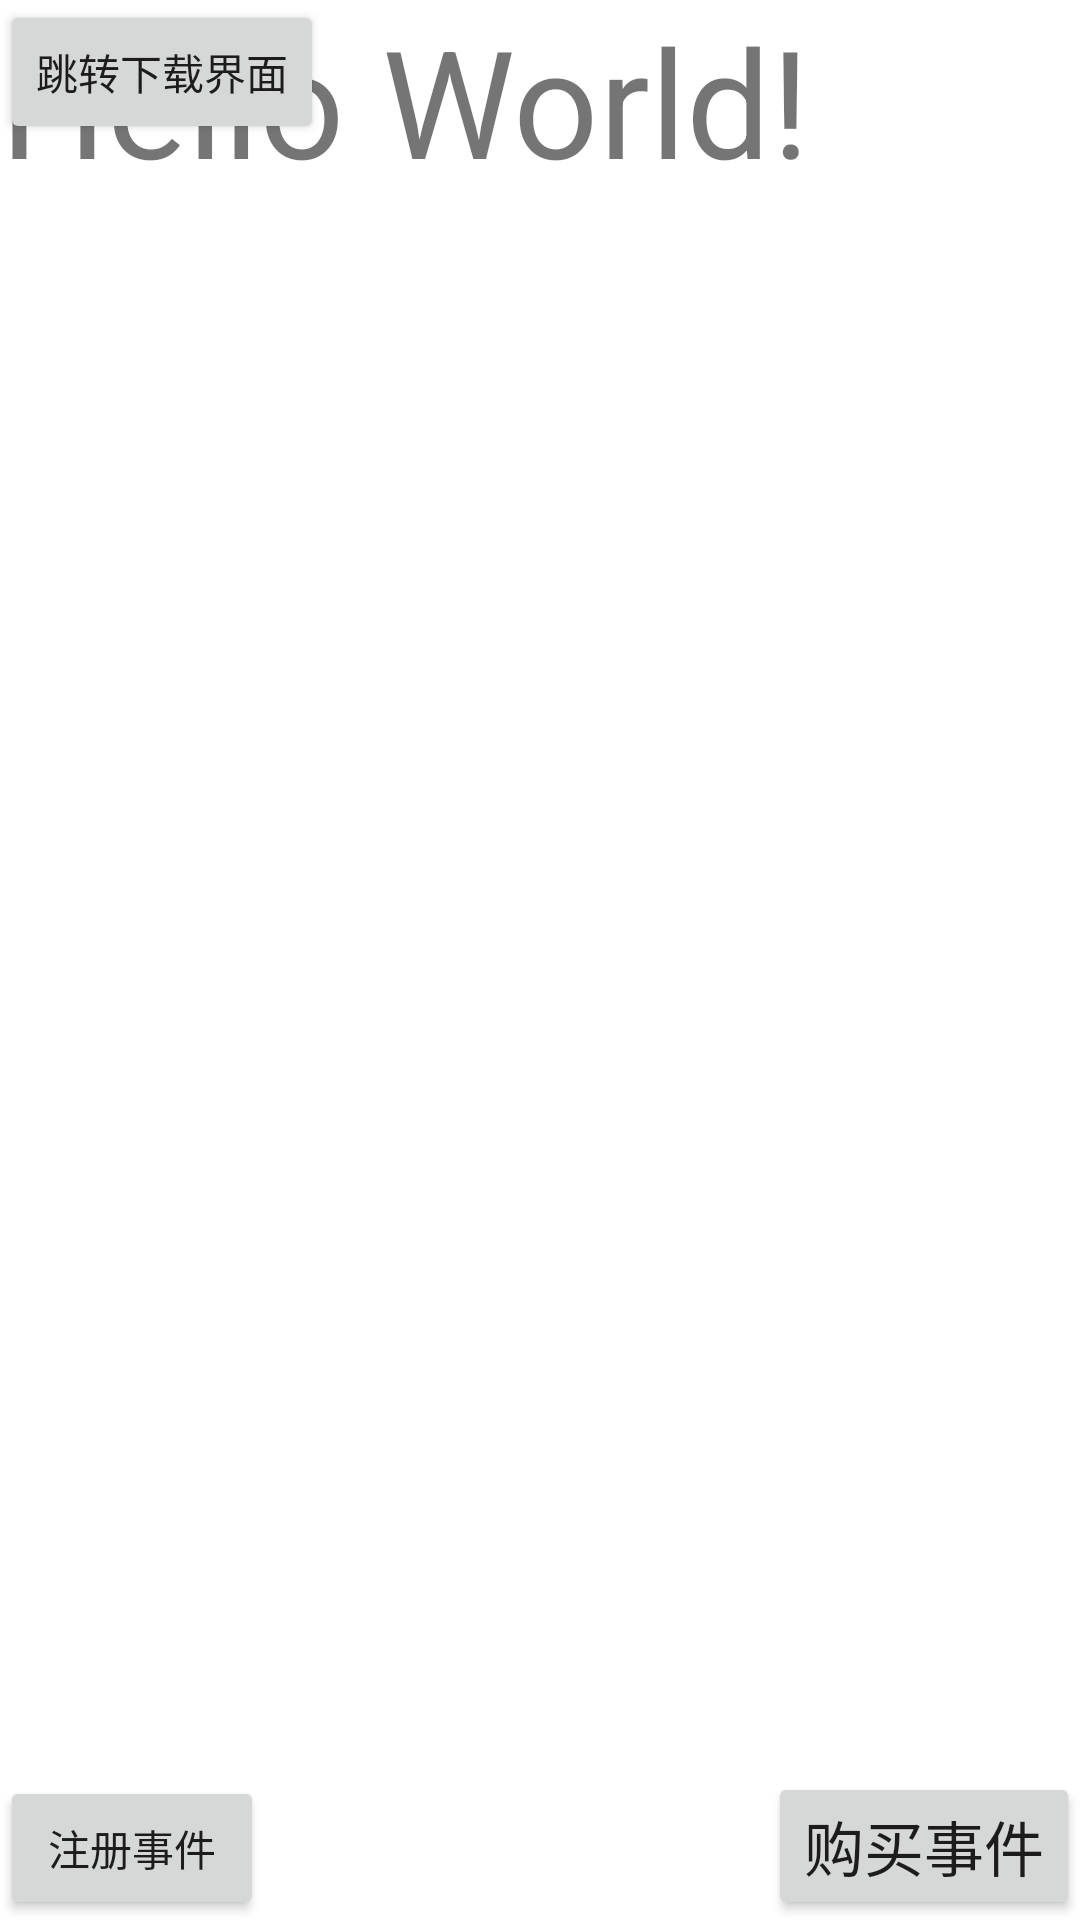

Write the Android layout XML for this screen, with the resource values it uses.
<!-- AndroidManifest.xml: fallback theme Theme.MaterialComponents.DayNight.NoActionBar -->
<!-- res/layout/activity_pic.xml -->
<?xml version="1.0" encoding="utf-8"?>
<FrameLayout xmlns:android="http://schemas.android.com/apk/res/android"
    android:id="@+id/activity_main"
    android:layout_width="match_parent"
    android:layout_height="match_parent"
    android:orientation="vertical"
    >

    <TextView
        android:id="@+id/tv"
        android:layout_width="wrap_content"
        android:layout_height="wrap_content"
        android:visibility="visible"
        android:textSize="@dimen/tv1_size"
        android:text="Hello World!" />

    <Button
        android:layout_width="wrap_content"
        android:layout_height="wrap_content"
        android:visibility="visible"
        android:id="@+id/btn_to_download"
        android:text="跳转下载界面"
        />

    <Button
        android:layout_width="wrap_content"
        android:layout_height="wrap_content"
        android:visibility="visible"
        android:id="@+id/btn_register"

        android:layout_gravity="bottom"
        android:text="注册事件"
        />

    <Button
        android:onClick="onClick"
        android:layout_width="wrap_content"
        android:layout_height="wrap_content"
        android:id="@+id/buy_btn"
        android:textSize="20dp"
        android:layout_gravity="bottom|right"
        android:layout_marginTop="@dimen/margin_top"
        android:visibility="visible"
        android:text="购买事件"
        />

    <FrameLayout
        android:layout_width="match_parent"
        android:layout_height="match_parent"
        android:clickable="true"
        android:id="@+id/panel_holder"/>


    <TextView
        android:id="@+id/show_detail_text_view"
        android:layout_width="wrap_content"
        android:layout_height="wrap_content"
        android:layout_gravity="bottom|center_horizontal"
        android:layout_marginBottom="50dp"
        android:textSize="16sp"
        android:textColor="#9d9d9d"
        android:paddingLeft="15dp"
        android:paddingTop="5dp"
        android:paddingBottom="5dp"
        android:paddingRight="15dp"
        android:text="查看详情"
        android:visibility="gone"
        />

</FrameLayout>
<!-- resources referenced by this layout -->
<resources>
  <dimen name="margin_top">150px</dimen>
  <dimen name="tv1_size">160px</dimen>
</resources>
